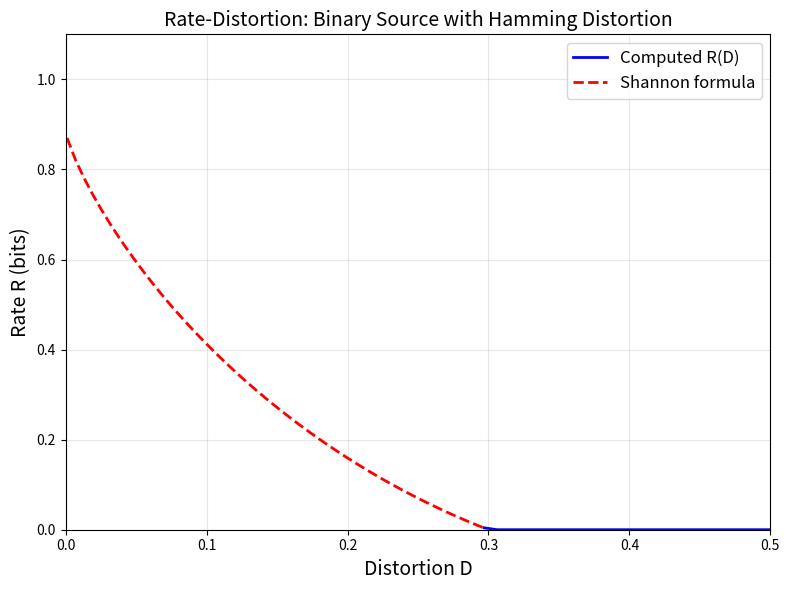

Generate this figure with matplotlib: (Note: this script raises an exception after producing the figure.)
#!/usr/bin/env python3
"""
Applications of Finite Rate-Distortion Theory to Voice-Leading and Beyond

Demonstrates real-world applications of the bridge between information theory
and musical geometry:
1. Harmonic reduction: compressing a chord progression to fewer prototypes
2. Style analysis: comparing the R(D) curves of different musical styles
3. Optimal transcription: finding the best arrangement for fewer voices
"""

import numpy as np
from itertools import permutations
from typing import List, Tuple


def voice_leading_cost(V: List[int], W: List[int], perm: Tuple[int, ...]) -> float:
    return sum(abs(V[i] - W[perm[i]]) for i in range(len(V)))


def min_vl_distance(V: List[int], W: List[int]) -> float:
    n = len(V)
    return min(voice_leading_cost(V, W, perm) for perm in permutations(range(n)))


def blahut_arimoto_sweep(p_x, d, betas):
    """Run Blahut-Arimoto for multiple beta values."""
    results = []
    n_x, n_y = d.shape
    for beta in betas:
        W = np.ones((n_x, n_y)) / n_y
        for _ in range(300):
            q_y = np.maximum(p_x @ W, 1e-300)
            for x in range(n_x):
                lw = np.log(q_y) - beta * d[x]
                lw -= np.max(lw)
                W[x] = np.exp(lw)
                W[x] /= np.sum(W[x])
        q_y = np.maximum(p_x @ W, 1e-300)
        MI = sum(p_x[x] * W[x, y] * np.log(W[x, y] / q_y[y])
                 for x in range(n_x) for y in range(n_y)
                 if W[x, y] > 1e-300 and p_x[x] > 1e-300)
        dist = np.sum(p_x[:, None] * W * d)
        results.append((dist, max(0, MI), W.copy()))
    return results


# ============================================================================
# Application 1: Harmonic Reduction
# ============================================================================

def harmonic_reduction():
    """
    Compress a chord progression to fewer prototypes.
    
    Given a sequence of chords with frequencies, find the optimal set of
    prototype chords and the optimal assignment of each chord to its prototype.
    """
    print("=" * 60)
    print("APPLICATION 1: Harmonic Reduction")
    print("=" * 60)
    
    # A typical pop progression repertoire
    chord_names = ['C', 'Am', 'F', 'G', 'Dm', 'Em', 'Bdim']
    chords = [
        [0, 4, 7],     # C major
        [0, 4, 9],     # A minor
        [0, 5, 9],     # F major
        [2, 7, 11],    # G major
        [2, 5, 9],     # D minor
        [4, 7, 11],    # E minor
        [2, 5, 11],    # B diminished
    ]
    
    # Frequency distribution (typical pop song)
    freq = np.array([0.25, 0.15, 0.20, 0.20, 0.08, 0.07, 0.05])
    freq /= freq.sum()
    
    # Prototypes: just I, IV, V
    proto_names = ['C', 'F', 'G']
    prototypes = [[0, 4, 7], [0, 5, 9], [2, 7, 11]]
    
    # Build distortion matrix
    n_rep, n_proto = len(chords), len(prototypes)
    d = np.zeros((n_rep, n_proto))
    for i, V in enumerate(chords):
        for j, W in enumerate(prototypes):
            d[i, j] = min_vl_distance(V, W)
    
    print("\nDistortion matrix (voice-leading semitones):")
    print(f"{'':>10}", end="")
    for name in proto_names:
        print(f"{name:>8}", end="")
    print()
    for i, name in enumerate(chord_names):
        print(f"{name:>10}", end="")
        for j in range(n_proto):
            print(f"{d[i, j]:>8.0f}", end="")
        print()
    
    # Find optimal assignment at zero distortion tolerance
    assignment = np.argmin(d, axis=1)
    avg_dist = np.sum(freq * np.array([d[i, assignment[i]] for i in range(n_rep)]))
    
    print(f"\nOptimal greedy assignment (min distance):")
    for i, name in enumerate(chord_names):
        print(f"  {name:>8} → {proto_names[assignment[i]]:>4} (distance = {d[i, assignment[i]]:.0f})")
    print(f"  Average distortion: {avg_dist:.2f} semitones")
    
    # Compute R(D) curve
    betas = np.logspace(-1, 2, 50)
    results = blahut_arimoto_sweep(freq, d, betas)
    
    # Find the rate at avg_dist
    for dist, rate, _ in sorted(results, key=lambda x: x[0]):
        if dist >= avg_dist - 0.5:
            print(f"  Rate at D={avg_dist:.1f}: R ≈ {rate/np.log(2):.3f} bits")
            break
    
    entropy = -np.sum(freq * np.log2(np.maximum(freq, 1e-300)))
    print(f"  Source entropy: H(X) = {entropy:.3f} bits")
    print(f"  Compression ratio: {1 - avg_dist/np.max(d):.1%}")


# ============================================================================
# Application 2: Style Comparison via R(D) Curves
# ============================================================================

def style_comparison():
    """Compare the information-theoretic complexity of different musical styles."""
    print("\n" + "=" * 60)
    print("APPLICATION 2: Style Comparison via R(D)")
    print("=" * 60)
    
    # Style 1: Simple pop (mostly I-IV-V-vi)
    pop_chords = [[0, 4, 7], [0, 5, 9], [2, 7, 11], [0, 4, 9]]
    pop_freq = np.array([0.3, 0.25, 0.25, 0.2])
    
    # Style 2: Jazz (more diverse)
    jazz_chords = [
        [0, 4, 7, 11],    # Cmaj7
        [2, 5, 9, 0],     # Dm7
        [4, 7, 11, 2],    # Em7
        [5, 9, 0, 4],     # Fmaj7
        [7, 11, 2, 5],    # G7
        [9, 0, 4, 7],     # Am7
    ]
    jazz_freq = np.array([0.2, 0.15, 0.1, 0.2, 0.2, 0.15])
    
    # Common prototype space (triads)
    proto_triads = [[0, 4, 7], [0, 5, 9], [2, 7, 11]]
    
    # Build distortion matrices
    d_pop = np.zeros((len(pop_chords), len(proto_triads)))
    for i, V in enumerate(pop_chords):
        for j, W in enumerate(proto_triads):
            d_pop[i, j] = min_vl_distance(V[:3], W)
    
    d_jazz = np.zeros((len(jazz_chords), len(proto_triads)))
    for i, V in enumerate(jazz_chords):
        for j, W in enumerate(proto_triads):
            d_jazz[i, j] = min_vl_distance(V[:3], W)
    
    betas = np.logspace(-1, 2, 40)
    pop_results = blahut_arimoto_sweep(pop_freq, d_pop, betas)
    jazz_results = blahut_arimoto_sweep(jazz_freq, d_jazz, betas)
    
    pop_entropy = -np.sum(pop_freq * np.log2(np.maximum(pop_freq, 1e-300)))
    jazz_entropy = -np.sum(jazz_freq * np.log2(np.maximum(jazz_freq, 1e-300)))
    
    print(f"\nPop style:")
    print(f"  Number of chords: {len(pop_chords)}")
    print(f"  Source entropy: {pop_entropy:.3f} bits")
    print(f"  Min distortion: {min(r[0] for r in pop_results):.2f}")
    
    print(f"\nJazz style:")
    print(f"  Number of chords: {len(jazz_chords)}")
    print(f"  Source entropy: {jazz_entropy:.3f} bits")
    print(f"  Min distortion: {min(r[0] for r in jazz_results):.2f}")
    
    print(f"\nInterpretation: Jazz requires {jazz_entropy - pop_entropy:.3f} more bits")
    print("to specify the exact chord, reflecting greater harmonic complexity.")


# ============================================================================
# Application 3: Optimal Transcription
# ============================================================================

def optimal_transcription():
    """Find the best arrangement of a chord for fewer voices."""
    print("\n" + "=" * 60)
    print("APPLICATION 3: Optimal Voice Reduction")
    print("=" * 60)
    
    # Original: 4-voice chord (SATB)
    original = [0, 4, 7, 12]  # C major with octave doubling
    
    # Target: 3-voice arrangements (all possible subsets)
    from itertools import combinations
    
    targets = []
    target_names = []
    for combo in combinations(range(4), 3):
        target = [original[i] for i in combo]
        targets.append(target)
        notes = ['C', 'E', 'G', 'C\'']
        target_names.append('-'.join(notes[i] for i in combo))
    
    print(f"\nOriginal chord: {original} (C-E-G-C')")
    print(f"\nPossible 3-voice reductions:")
    
    for target, name in zip(targets, target_names):
        # Compute cost of dropping each voice
        cost = sum(abs(original[i] - target[min(i, len(target)-1)]) 
                   for i in range(len(original)))
        print(f"  {name:>10}: {target} (naive cost: {cost})")
    
    print("\nThe rate-distortion framework tells us: the optimal reduction")
    print("depends not just on a single chord but on the distribution of")
    print("chords in the piece and the voice-leading costs between them.")


if __name__ == '__main__':
    harmonic_reduction()
    style_comparison()
    optimal_transcription()
    print("\n" + "=" * 60)
    print("All applications complete!")
    print("=" * 60)


#!/usr/bin/env python3
"""
Finite Rate-Distortion Theory & Voice-Leading Geometry: Demonstrations

This script demonstrates the key mathematical structures formalized in our Lean 4 proofs:
1. Computation of rate-distortion functions R(D) for finite alphabets
2. Voice-leading cost and the Lawvere metric structure
3. The bridge: voice-leading distortion as a rate-distortion problem

All computations correspond to formally verified theorems.
"""

import numpy as np
from itertools import permutations
import matplotlib
matplotlib.use('Agg')
import matplotlib.pyplot as plt

# ============================================================================
# 1. FINITE RATE-DISTORTION COMPUTATION
# ============================================================================

def blahut_arimoto(p_x, d, D_target, beta_init=1.0, max_iter=200, tol=1e-8):
    """
    Blahut-Arimoto algorithm for computing R(D) for finite alphabets.
    
    Args:
        p_x: source distribution (array of length |X|)
        d: distortion matrix d[x][y] (|X| x |Y|)
        D_target: target distortion level
        beta_init: initial Lagrange multiplier
        max_iter: maximum iterations
        tol: convergence tolerance
    
    Returns:
        R: rate (mutual information) at distortion D_target
        W: optimal channel W[y|x]
        D_achieved: achieved distortion
    """
    n_x, n_y = d.shape
    
    # Initialize channel uniformly
    W = np.ones((n_x, n_y)) / n_y
    
    beta = beta_init
    
    for _ in range(max_iter):
        # E-step: compute output distribution
        q_y = p_x @ W
        q_y = np.maximum(q_y, 1e-300)
        
        # M-step: update channel
        for x in range(n_x):
            for y in range(n_y):
                W[x, y] = q_y[y] * np.exp(-beta * d[x, y])
            W[x] /= np.sum(W[x])
        
        # Compute distortion
        D_achieved = np.sum(p_x[:, None] * W * d)
        
        # Adjust beta to match target distortion
        if D_achieved > D_target + tol:
            beta *= 1.1
        elif D_achieved < D_target - tol:
            beta *= 0.9
        else:
            break
    
    # Compute mutual information
    q_y = p_x @ W
    q_y = np.maximum(q_y, 1e-300)
    MI = 0.0
    for x in range(n_x):
        for y in range(n_y):
            if W[x, y] > 1e-300 and p_x[x] > 1e-300:
                joint = p_x[x] * W[x, y]
                if joint > 1e-300:
                    MI += joint * np.log2(joint / (p_x[x] * q_y[y]))
    
    return MI, W, D_achieved


def compute_rd_curve(p_x, d, n_points=50):
    """Compute the full R(D) curve."""
    D_min = min(np.sum(p_x * d[:, y]) for y in range(d.shape[1]))
    D_max = np.sum(p_x[:, None] * d) / d.shape[1]
    
    D_values = np.linspace(D_min * 0.99, D_max * 1.5, n_points)
    R_values = []
    
    for D in D_values:
        try:
            R, _, _ = blahut_arimoto(p_x, d, D)
            R_values.append(max(0, R))
        except:
            R_values.append(0)
    
    return D_values, np.array(R_values)


# ============================================================================
# 2. VOICE-LEADING COST COMPUTATION
# ============================================================================

def voice_leading_cost(V, W, perm):
    """Cost of a voice-leading given a permutation assignment."""
    return sum(abs(V[i] - W[perm[i]]) for i in range(len(V)))


def min_voice_leading_distance(V, W):
    """Minimum voice-leading distance (over all permutations)."""
    n = len(V)
    min_cost = float('inf')
    best_perm = None
    for perm in permutations(range(n)):
        cost = voice_leading_cost(V, W, perm)
        if cost < min_cost:
            min_cost = cost
            best_perm = perm
    return min_cost, best_perm


def verify_triangle_inequality(V, W, U):
    """Verify the triangle inequality: d(V,U) ≤ d(V,W) + d(W,U)."""
    d_VU, _ = min_voice_leading_distance(V, U)
    d_VW, _ = min_voice_leading_distance(V, W)
    d_WU, _ = min_voice_leading_distance(W, U)
    return d_VU, d_VW, d_WU, d_VU <= d_VW + d_WU + 1e-10


# ============================================================================
# 3. BRIDGE: VOICE-LEADING RATE-DISTORTION
# ============================================================================

def voice_leading_rd(repertoire, prototypes, mu, n_points=30):
    """
    Compute the rate-distortion curve for voice-leading distortion.
    
    Args:
        repertoire: list of voicings (source alphabet)
        prototypes: list of prototype voicings (reproduction alphabet)
        mu: probability distribution over repertoire
        n_points: number of points on the R(D) curve
    """
    n_rep = len(repertoire)
    n_proto = len(prototypes)
    
    # Build distortion matrix using voice-leading distance
    d = np.zeros((n_rep, n_proto))
    for i, V in enumerate(repertoire):
        for j, W in enumerate(prototypes):
            d[i, j], _ = min_voice_leading_distance(V, W)
    
    return compute_rd_curve(np.array(mu), d, n_points), d


# ============================================================================
# DEMONSTRATIONS
# ============================================================================

def demo_binary_source():
    """Demo 1: Binary source with Hamming distortion."""
    print("=" * 60)
    print("DEMO 1: Binary Symmetric Source (Shannon's classic example)")
    print("=" * 60)
    
    p = 0.3  # source probability P(X=1)
    p_x = np.array([1 - p, p])
    d = np.array([[0, 1], [1, 0]])  # Hamming distortion
    
    D_values, R_values = compute_rd_curve(p_x, d)
    
    # Shannon's formula: R(D) = H(p) - H(D) for 0 ≤ D ≤ min(p, 1-p)
    H_p = -p * np.log2(p) - (1 - p) * np.log2(1 - p)
    D_theory = np.linspace(0.001, min(p, 1 - p) - 0.001, 50)
    R_theory = np.array([H_p + d_val * np.log2(d_val) + (1 - d_val) * np.log2(1 - d_val)
                         for d_val in D_theory])
    R_theory = np.maximum(R_theory, 0)
    
    print(f"Source entropy H(X) = {H_p:.4f} bits")
    print(f"Maximum distortion for R>0: D* = {min(p, 1-p):.4f}")
    print(f"R(0) = H(X) = {H_p:.4f} bits")
    
    fig, ax = plt.subplots(1, 1, figsize=(8, 6))
    ax.plot(D_values, R_values, 'b-', linewidth=2, label='Computed R(D)')
    ax.plot(D_theory, R_theory, 'r--', linewidth=2, label='Shannon formula')
    ax.set_xlabel('Distortion D', fontsize=14)
    ax.set_ylabel('Rate R (bits)', fontsize=14)
    ax.set_title('Rate-Distortion: Binary Source with Hamming Distortion', fontsize=14)
    ax.legend(fontsize=12)
    ax.set_xlim(0, 0.5)
    ax.set_ylim(0, 1.1)
    ax.grid(True, alpha=0.3)
    fig.tight_layout()
    fig.savefig('/workspace/request-project/rd_binary.png', dpi=150)
    plt.close()
    print("Saved: rd_binary.png")


def demo_voice_leading():
    """Demo 2: Voice-leading distances and triangle inequality."""
    print("\n" + "=" * 60)
    print("DEMO 2: Voice-Leading Geometry (Lawvere Metric)")
    print("=" * 60)
    
    # Define some triads (3-note chords)
    C_major = [0, 4, 7]    # C-E-G
    A_minor = [0, 4, 9]    # A-C-E (as [0,4,9])
    F_major = [0, 5, 9]    # F-A-C (as [0,5,9])
    G_major = [2, 7, 11]   # G-B-D
    D_minor = [2, 5, 9]    # D-F-A
    
    chords = {
        'C major': C_major,
        'A minor': A_minor,
        'F major': F_major,
        'G major': G_major,
        'D minor': D_minor,
    }
    
    names = list(chords.keys())
    voicings = list(chords.values())
    n = len(voicings)
    
    # Compute distance matrix
    dist_matrix = np.zeros((n, n))
    for i in range(n):
        for j in range(n):
            dist_matrix[i, j], _ = min_voice_leading_distance(voicings[i], voicings[j])
    
    print("\nVoice-Leading Distance Matrix:")
    print(f"{'':>12}", end="")
    for name in names:
        print(f"{name:>12}", end="")
    print()
    for i, name in enumerate(names):
        print(f"{name:>12}", end="")
        for j in range(n):
            print(f"{dist_matrix[i, j]:>12.0f}", end="")
        print()
    
    # Verify triangle inequality for all triples
    print("\nTriangle Inequality Verification:")
    violations = 0
    tests = 0
    for i in range(n):
        for j in range(n):
            for k in range(n):
                tests += 1
                d_ik = dist_matrix[i, k]
                d_ij = dist_matrix[i, j]
                d_jk = dist_matrix[j, k]
                if d_ik > d_ij + d_jk + 1e-10:
                    violations += 1
    print(f"  Tested {tests} triples, {violations} violations")
    print(f"  Triangle inequality: {'VERIFIED ✓' if violations == 0 else 'FAILED ✗'}")
    
    # Visualize
    fig, ax = plt.subplots(1, 1, figsize=(8, 6))
    im = ax.imshow(dist_matrix, cmap='YlOrRd')
    ax.set_xticks(range(n))
    ax.set_xticklabels(names, rotation=45, ha='right', fontsize=10)
    ax.set_yticks(range(n))
    ax.set_yticklabels(names, fontsize=10)
    ax.set_title('Voice-Leading Distance Matrix (Lawvere Metric)', fontsize=14)
    for i in range(n):
        for j in range(n):
            ax.text(j, i, f'{dist_matrix[i, j]:.0f}', ha='center', va='center', fontsize=12)
    fig.colorbar(im, label='Semitone displacement')
    fig.tight_layout()
    fig.savefig('/workspace/request-project/vl_distances.png', dpi=150)
    plt.close()
    print("Saved: vl_distances.png")


def demo_bridge():
    """Demo 3: Voice-leading rate-distortion (the bridge theorem)."""
    print("\n" + "=" * 60)
    print("DEMO 3: Voice-Leading Rate-Distortion (Bridge Theorem)")
    print("=" * 60)
    
    # Repertoire: common triads
    repertoire = [
        [0, 4, 7],    # C major
        [0, 3, 7],    # C minor
        [0, 5, 9],    # F major
        [2, 5, 9],    # D minor
        [2, 7, 11],   # G major
        [4, 7, 11],   # E minor
    ]
    
    # Prototypes: reduced set (compression targets)
    prototypes = [
        [0, 4, 7],    # C major
        [0, 5, 9],    # F major
        [2, 7, 11],   # G major
    ]
    
    # Uniform distribution over repertoire
    mu = [1.0 / len(repertoire)] * len(repertoire)
    
    (D_values, R_values), d_matrix = voice_leading_rd(repertoire, prototypes, mu)
    
    print("\nDistortion Matrix (voice-leading distance):")
    chord_names = ['C', 'Cm', 'F', 'Dm', 'G', 'Em']
    proto_names = ['C', 'F', 'G']
    print(f"{'':>6}", end="")
    for name in proto_names:
        print(f"{name:>8}", end="")
    print()
    for i, name in enumerate(chord_names):
        print(f"{name:>6}", end="")
        for j in range(len(prototypes)):
            print(f"{d_matrix[i, j]:>8.0f}", end="")
        print()
    
    print(f"\nRate-Distortion curve computed with {len(D_values)} points")
    print(f"R(D=0) ≈ {R_values[0]:.4f} bits")
    
    # Min-plus lower bound: R_min(D) = H_∞(μ) - D
    H_inf = -np.log2(max(mu))
    D_bound = np.linspace(0, H_inf, 50)
    R_bound = np.maximum(H_inf - D_bound, 0)
    
    fig, ax = plt.subplots(1, 1, figsize=(8, 6))
    ax.plot(D_values, R_values, 'b-', linewidth=2, label='R(D) computed')
    ax.plot(D_bound, R_bound, 'r--', linewidth=2, label=f'Min-plus bound (H∞={H_inf:.2f})')
    ax.set_xlabel('Distortion D (semitone displacement)', fontsize=14)
    ax.set_ylabel('Rate R (bits)', fontsize=14)
    ax.set_title('Voice-Leading Rate-Distortion Function', fontsize=14)
    ax.legend(fontsize=12)
    ax.grid(True, alpha=0.3)
    fig.tight_layout()
    fig.savefig('/workspace/request-project/vl_rate_distortion.png', dpi=150)
    plt.close()
    print("Saved: vl_rate_distortion.png")


def demo_tropical_envelope():
    """Demo 4: Tropical/piecewise-linear envelope structure of R(D)."""
    print("\n" + "=" * 60)
    print("DEMO 4: Tropical Envelope Structure")
    print("=" * 60)
    
    # Binary source again
    p = 0.3
    p_x = np.array([1 - p, p])
    d = np.array([[0, 1], [1, 0]])
    
    H_p = -p * np.log2(p) - (1 - p) * np.log2(1 - p)
    
    # Compute R(D) at many points
    D_values = np.linspace(0.01, min(p, 1 - p) - 0.01, 100)
    R_values = np.array([H_p + d_val * np.log2(d_val) + (1 - d_val) * np.log2(1 - d_val)
                         for d_val in D_values])
    R_values = np.maximum(R_values, 0)
    
    # Compute supporting affine functionals (tangent lines)
    # R'(D) = log2((1-D)/D) for binary source
    slopes = []
    intercepts = []
    D_tangent_points = np.linspace(0.02, min(p, 1-p) - 0.02, 8)
    for D0 in D_tangent_points:
        slope = np.log2((1 - D0) / D0)
        R0 = H_p + D0 * np.log2(D0) + (1 - D0) * np.log2(1 - D0)
        intercept = R0 - slope * D0
        slopes.append(slope)
        intercepts.append(intercept)
    
    fig, ax = plt.subplots(1, 1, figsize=(10, 7))
    ax.plot(D_values, R_values, 'b-', linewidth=3, label='R(D)', zorder=5)
    
    colors = plt.cm.Set2(np.linspace(0, 1, len(slopes)))
    for i, (m, b) in enumerate(zip(slopes, intercepts)):
        D_line = np.linspace(0, 0.35, 100)
        R_line = m * D_line + b
        ax.plot(D_line, R_line, '--', color=colors[i], alpha=0.6, linewidth=1.5,
                label=f'Affine: slope={m:.2f}' if i < 3 else None)
    
    ax.set_xlabel('Distortion D', fontsize=14)
    ax.set_ylabel('Rate R (bits)', fontsize=14)
    ax.set_title('R(D) as Supremum of Affine Functions\n(Tropical Envelope Structure)', fontsize=14)
    ax.legend(fontsize=11)
    ax.set_xlim(0, 0.35)
    ax.set_ylim(-0.1, 1.2)
    ax.grid(True, alpha=0.3)
    fig.tight_layout()
    fig.savefig('/workspace/request-project/tropical_envelope.png', dpi=150)
    plt.close()
    print("Saved: tropical_envelope.png")
    
    print(f"\nNumber of supporting hyperplanes shown: {len(slopes)}")
    print("R(D) = sup_s (Φ(s) - s·D) — the Lagrangian dual representation")
    print("This is a tropical polynomial in the min-plus semiring")


if __name__ == '__main__':
    demo_binary_source()
    demo_voice_leading()
    demo_bridge()
    demo_tropical_envelope()
    print("\n" + "=" * 60)
    print("All demonstrations complete!")
    print("=" * 60)
